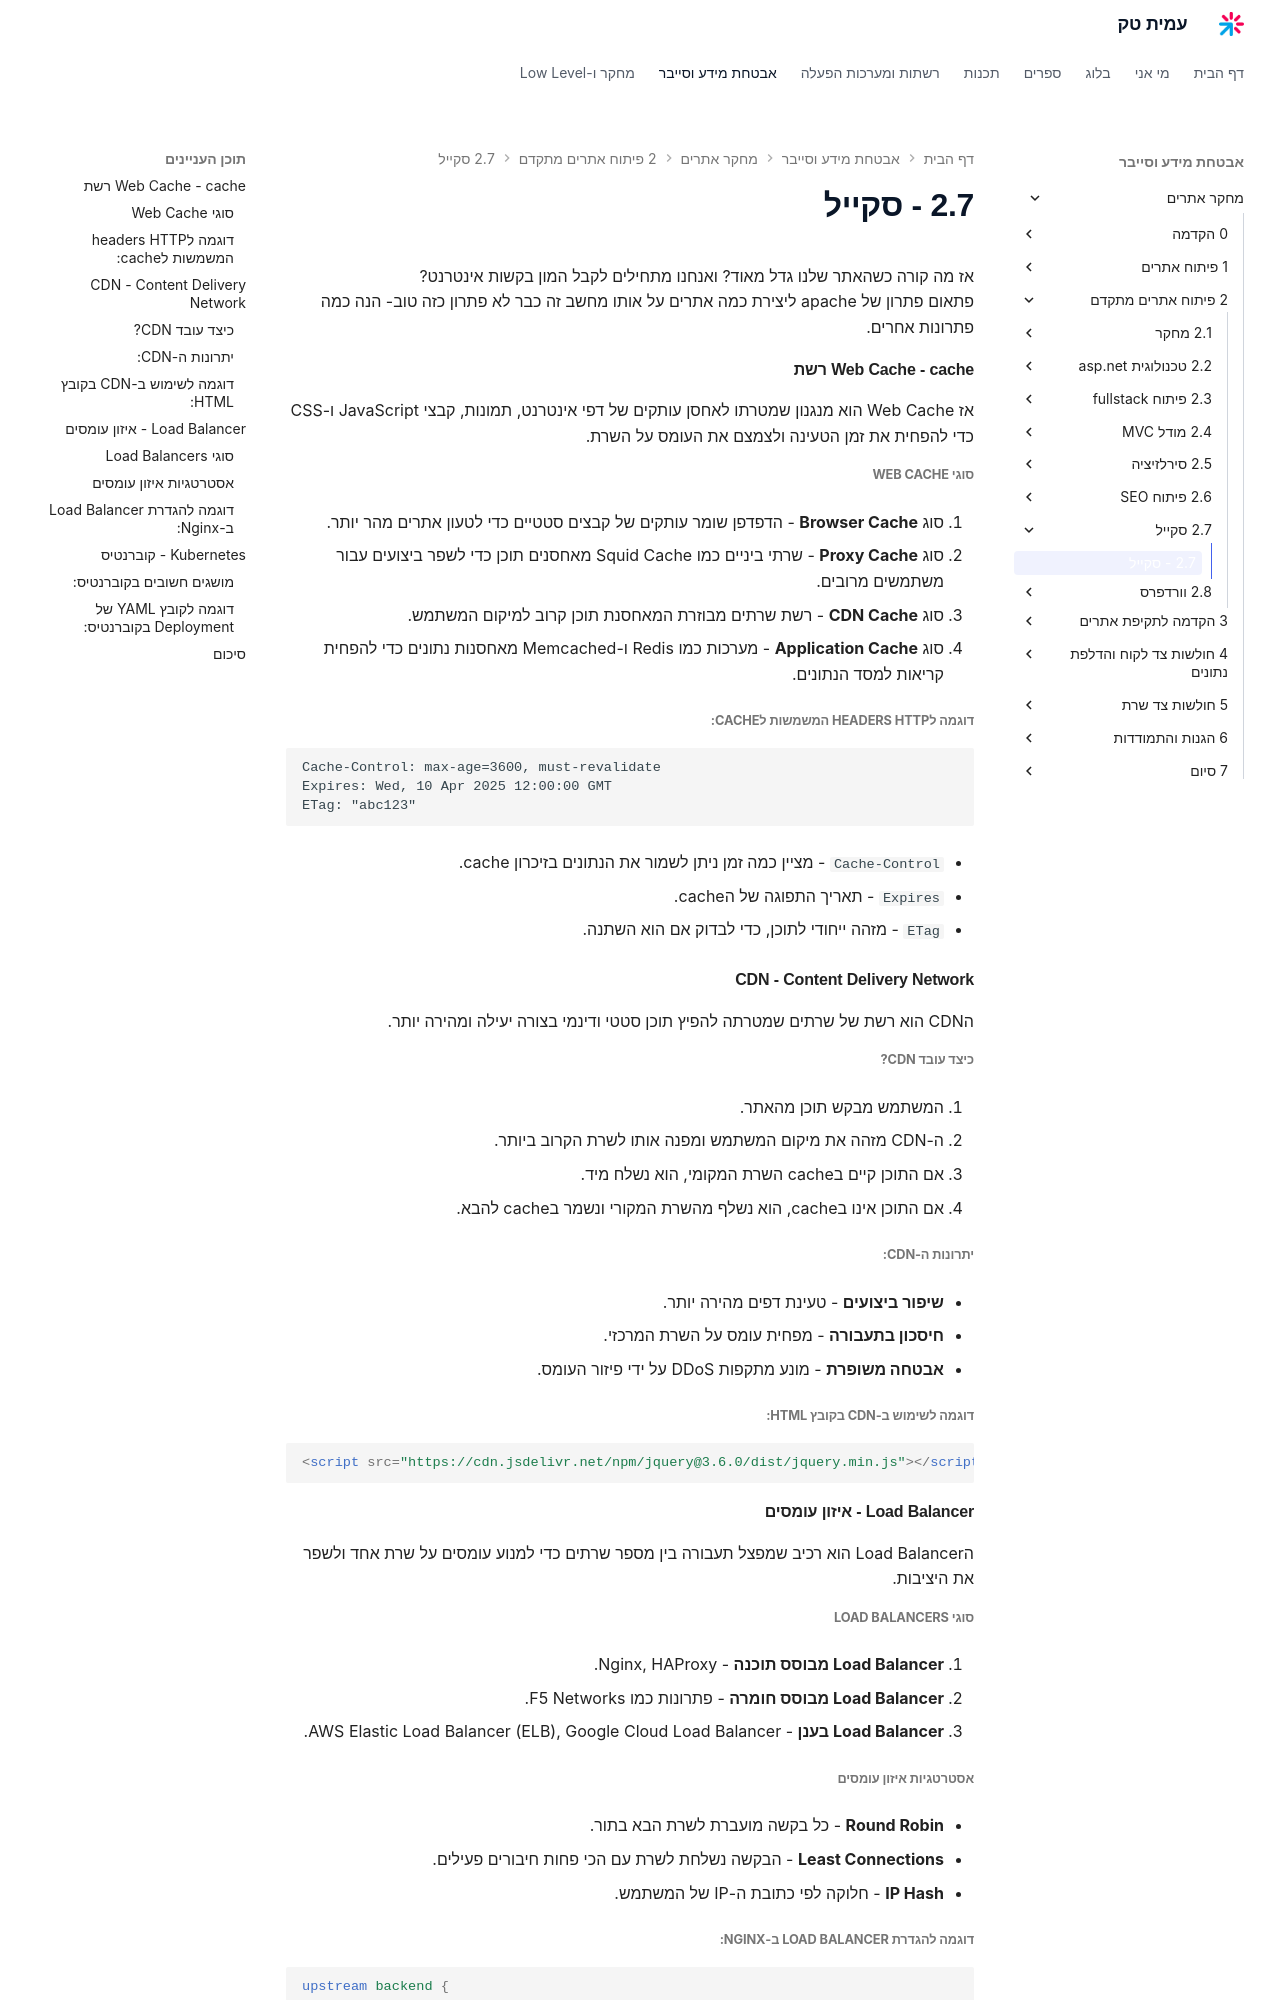

repository: AmitPinchasi/amittech · page: מחקר-אתרים/2 - פיתוח אתרים מתקדם/2.7 - סקייל/2.7 - סקייל/index.html · generator: mkdocs

אז מה קורה כשהאתר שלנו גדל מאוד? ואנחנו מתחילים לקבל המון בקשות אינטרנט?
פתאום פתרון של apache ליצירת כמה אתרים על אותו מחשב זה כבר לא פתרון כזה טוב- הנה כמה פתרונות אחרים.
#### Web Cache - cache רשת

אז Web Cache הוא מנגנון שמטרתו לאחסן עותקים של דפי אינטרנט, תמונות, קבצי JavaScript ו-CSS כדי להפחית את זמן הטעינה ולצמצם את העומס על השרת.

##### סוגי Web Cache

1. סוג **Browser Cache** - הדפדפן שומר עותקים של קבצים סטטיים כדי לטעון אתרים מהר יותר.
    
2. סוג **Proxy Cache** - שרתי ביניים כמו Squid Cache מאחסנים תוכן כדי לשפר ביצועים עבור משתמשים מרובים.
    
3. סוג **CDN Cache** - רשת שרתים מבוזרת המאחסנת תוכן קרוב למיקום המשתמש.
    
4. סוג **Application Cache** - מערכות כמו Redis ו-Memcached מאחסנות נתונים כדי להפחית קריאות למסד הנתונים.
    

##### דוגמה לheaders HTTP המשמשות לcache:

```http
Cache-Control: max-age=3600, must-revalidate
Expires: Wed, 10 Apr 2025 12:00:00 GMT
ETag: "abc123"
```

- `Cache-Control` - מציין כמה זמן ניתן לשמור את הנתונים בזיכרון cache.
    
- `Expires` - תאריך התפוגה של הcache.
    
- `ETag` - מזהה ייחודי לתוכן, כדי לבדוק אם הוא השתנה.
    

#### CDN - Content Delivery Network

הCDN הוא רשת של שרתים שמטרתה להפיץ תוכן סטטי ודינמי בצורה יעילה ומהירה יותר.

##### כיצד עובד CDN?

1. המשתמש מבקש תוכן מהאתר.
    
2. ה-CDN מזהה את מיקום המשתמש ומפנה אותו לשרת הקרוב ביותר.
    
3. אם התוכן קיים בcache השרת המקומי, הוא נשלח מיד.
    
4. אם התוכן אינו בcache, הוא נשלף מהשרת המקורי ונשמר בcache להבא.
    

##### יתרונות ה-CDN:

- **שיפור ביצועים** - טעינת דפים מהירה יותר.
    
- **חיסכון בתעבורה** - מפחית עומס על השרת המרכזי.
    
- **אבטחה משופרת** - מונע מתקפות DDoS על ידי פיזור העומס.
    

##### דוגמה לשימוש ב-CDN בקובץ HTML:

```html
<script src="https://cdn.jsdelivr.net/npm/jquery@3.6.0/dist/jquery.min.js"></script>
```

#### Load Balancer - איזון עומסים

הLoad Balancer הוא רכיב שמפצל תעבורה בין מספר שרתים כדי למנוע עומסים על שרת אחד ולשפר את היציבות.

##### סוגי Load Balancers

1. **Load Balancer מבוסס תוכנה** - Nginx, HAProxy.
    
2. **Load Balancer מבוסס חומרה** - פתרונות כמו F5 Networks.
    
3. **Load Balancer בענן** - AWS Elastic Load Balancer (ELB), Google Cloud Load Balancer.
